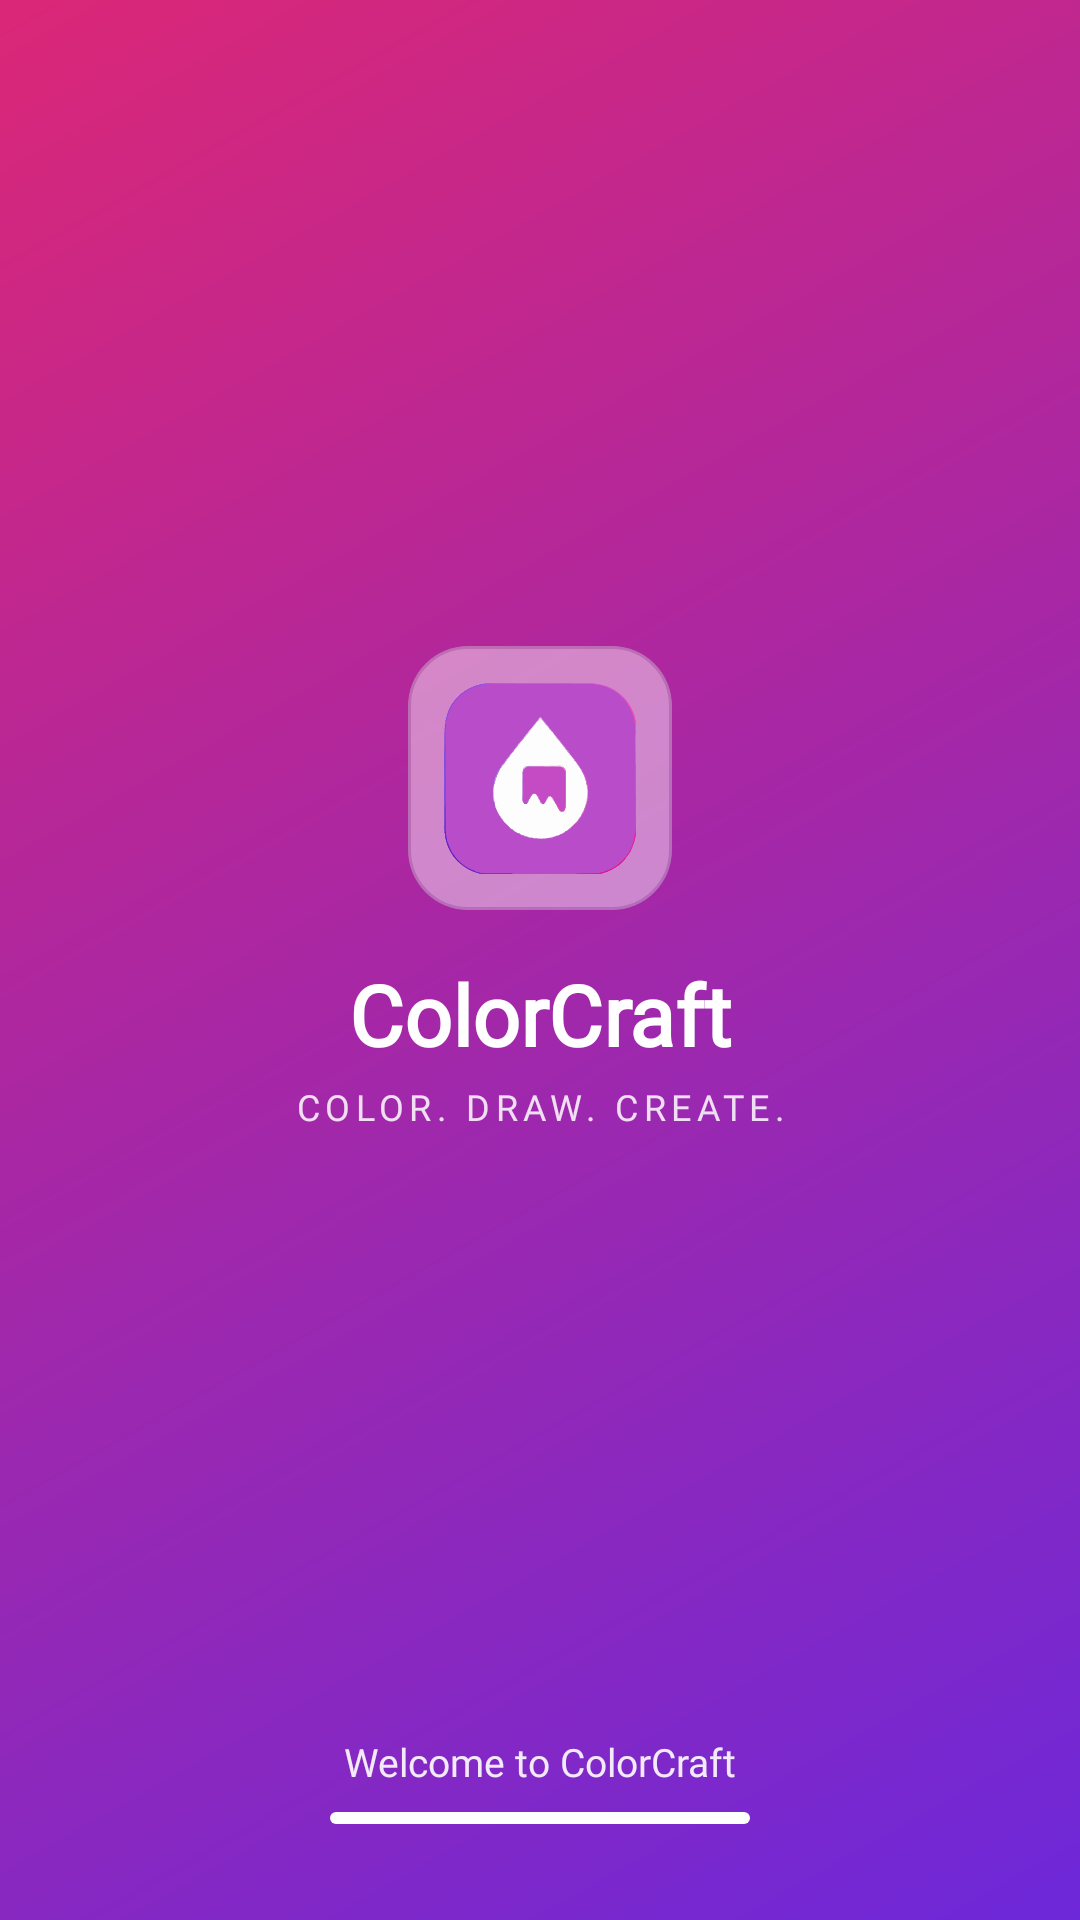

Here is an Android app screen rendered from its layout file. Give the layout XML and the strings, colors and styles it references.
<!-- AndroidManifest.xml: activity theme Theme.ColorCraft.Splash -->
<!-- res/layout/activity_splash.xml -->
<?xml version="1.0" encoding="utf-8"?>
<androidx.constraintlayout.widget.ConstraintLayout xmlns:android="http://schemas.android.com/apk/res/android"
    xmlns:app="http://schemas.android.com/apk/res-auto"
    xmlns:tools="http://schemas.android.com/tools"
    android:layout_width="match_parent"
    android:layout_height="match_parent"
    android:background="@drawable/gradient_primary">

    <com.google.android.material.card.MaterialCardView
        android:id="@+id/logo_background_card"
        android:layout_width="88dp"
        android:layout_height="88dp"
        android:alpha="0.45"
        app:cardBackgroundColor="@color/color_white"
        app:cardCornerRadius="@dimen/corner_radius_medium"
        app:cardElevation="0dp"
        app:layout_constraintBottom_toBottomOf="parent"
        app:layout_constraintEnd_toEndOf="parent"
        app:layout_constraintStart_toStartOf="parent"
        app:layout_constraintTop_toTopOf="parent"
        app:layout_constraintVertical_bias="0.39" />

    <ImageView
        android:id="@+id/logo_image"
        android:layout_width="64dp"
        android:layout_height="64dp"
        android:contentDescription="@string/app_name"
        android:src="@drawable/logo"
        app:layout_constraintBottom_toBottomOf="@id/logo_background_card"
        app:layout_constraintEnd_toEndOf="@id/logo_background_card"
        app:layout_constraintStart_toStartOf="@id/logo_background_card"
        app:layout_constraintTop_toTopOf="@id/logo_background_card" />

    <TextView
        android:id="@+id/app_name_text"
        android:layout_width="wrap_content"
        android:layout_height="wrap_content"
        android:layout_marginTop="16dp"
        android:fontFamily="@font/poppins"
        android:text="@string/app_name"
        android:textColor="@color/color_white"
        android:textSize="28sp"
        android:textStyle="bold"
        app:layout_constraintEnd_toEndOf="@+id/logo_background_card"
        app:layout_constraintStart_toStartOf="@+id/logo_background_card"
        app:layout_constraintTop_toBottomOf="@+id/logo_background_card" />

    <TextView
        android:id="@+id/tagline_text"
        android:layout_width="wrap_content"
        android:layout_height="wrap_content"
        android:layout_marginTop="4dp"
        android:alpha="0.85"
        android:fontFamily="@font/inter"
        android:letterSpacing="0.15"
        android:text="@string/tagline"
        android:textColor="@color/color_white"
        android:textSize="12sp"
        app:layout_constraintEnd_toEndOf="@+id/app_name_text"
        app:layout_constraintStart_toStartOf="@+id/app_name_text"
        app:layout_constraintTop_toBottomOf="@+id/app_name_text" />

    <TextView
        android:id="@+id/welcome_text"
        android:layout_width="wrap_content"
        android:layout_height="wrap_content"
        android:layout_marginBottom="@dimen/spacing_sm"
        android:alpha="0.9"
        android:fontFamily="@font/inter"
        android:text="@string/welcome_text"
        android:textColor="@color/color_white"
        android:textSize="13sp"
        app:layout_constraintBottom_toTopOf="@id/loading_indicator"
        app:layout_constraintEnd_toEndOf="parent"
        app:layout_constraintStart_toStartOf="parent" />

    <com.google.android.material.progressindicator.LinearProgressIndicator
        android:id="@+id/loading_indicator"
        android:layout_width="140dp"
        android:layout_height="wrap_content"
        android:layout_marginBottom="@dimen/spacing_xl"
        android:indeterminate="true"
        android:visibility="visible"
        app:indicatorColor="@color/color_white"
        app:layout_constraintBottom_toBottomOf="parent"
        app:layout_constraintEnd_toEndOf="parent"
        app:layout_constraintStart_toStartOf="parent"
        app:trackColor="@color/color_white"
        app:trackCornerRadius="4dp" />

</androidx.constraintlayout.widget.ConstraintLayout>
<!-- resources referenced by this layout -->
<resources>
  <color name="color_white">#FFFFFF</color>
  <dimen name="corner_radius_medium">20dp</dimen>
  <dimen name="spacing_sm">8dp</dimen>
  <dimen name="spacing_xl">32dp</dimen>
  <!-- drawable gradient_primary (drawable) -->
  <?xml version="1.0" encoding="utf-8"?>
  <shape xmlns:android="http://schemas.android.com/apk/res/android"
      android:shape="rectangle">
      <gradient
          android:angle="135"
          android:startColor="@color/color_primary_start"
          android:endColor="@color/color_primary_end" />
  </shape>
  <!-- drawable logo: vector/xml drawable (drawable, 117036 chars, omitted) -->
  <string name="app_name">ColorCraft</string>
  <string name="tagline">COLOR. DRAW. CREATE.</string>
  <string name="welcome_text">Welcome to ColorCraft</string>
  <style name="Theme.ColorCraft.Splash" parent="Theme.ColorCraft">
          <item name="android:statusBarColor">@android:color/transparent</item>
          <item name="android:windowLightStatusBar">false</item>
      </style>
  <color name="color_primary_start">#6D28D9</color>
  <color name="color_primary_end">#DB2777</color>
  <style name="Theme.ColorCraft" parent="Base.Theme.ColorCraft" />
  <style name="Base.Theme.ColorCraft" parent="Theme.Material3.DayNight.NoActionBar">
          <item name="colorPrimary">@color/color_primary_start</item>
          <item name="colorOnPrimary">@color/color_white</item>
          <item name="colorSecondary">@color/color_secondary_start</item>
          <item name="colorSurface">@color/color_surface</item>
          <item name="colorOnSurface">@color/color_text_primary</item>
          <item name="android:colorBackground">@color/color_background</item>
          <item name="colorOnBackground">@color/color_text_primary</item>
          <item name="colorError">@color/color_error</item>
          <item name="android:statusBarColor">@color/color_background</item>
          <item name="android:windowLightStatusBar">true</item>
      </style>
  <color name="color_secondary_start">#F59E0B</color>
  <color name="color_surface">#FFFFFF</color>
  <color name="color_text_primary">#1C1B1F</color>
  <color name="color_background">#FAF8FC</color>
  <color name="color_error">#F43F5E</color>
</resources>
